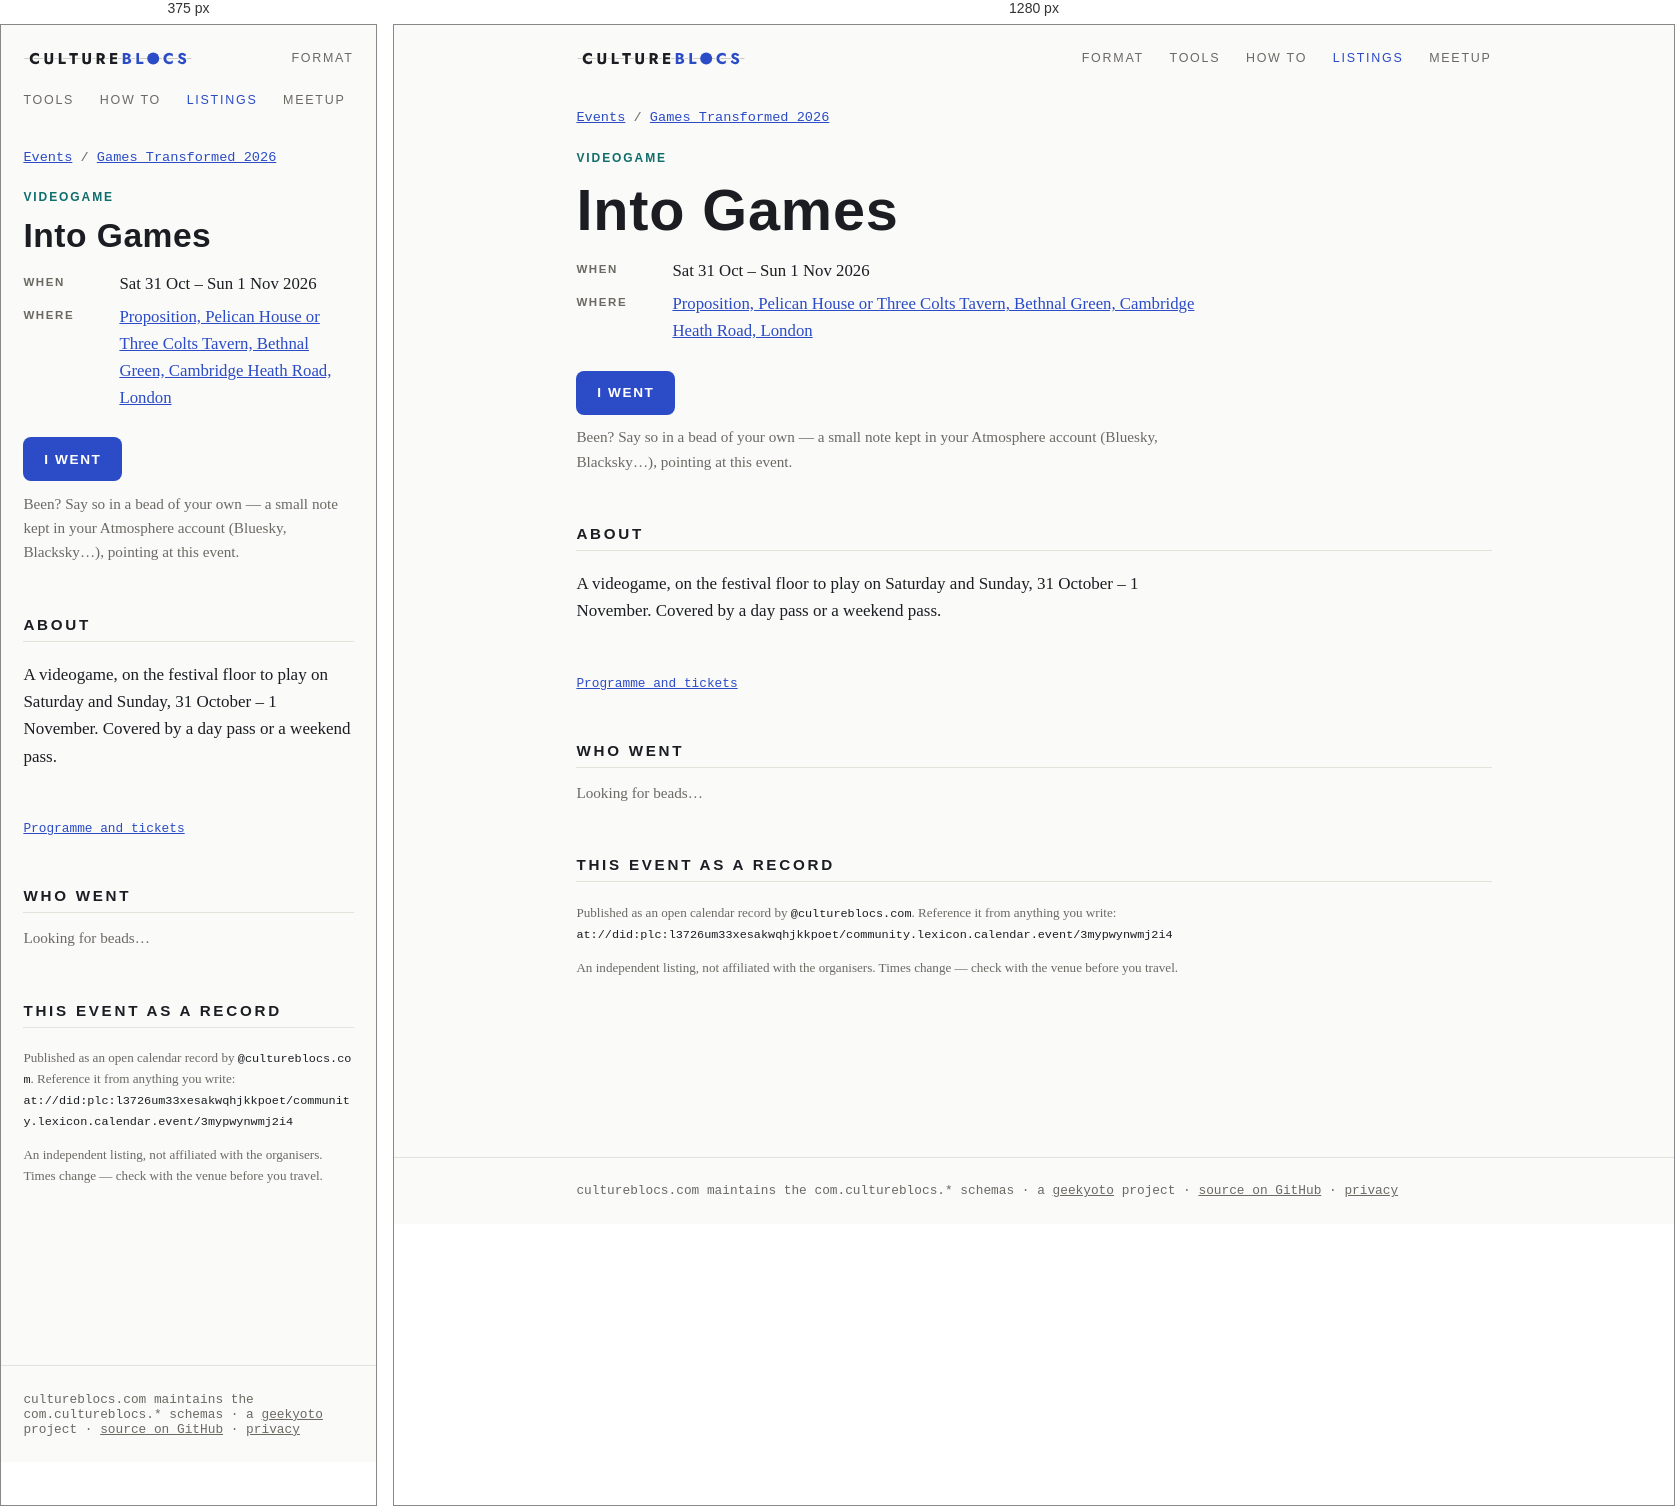
Rendered at 375 px and 1280 px, left to right.

<!-- file: index.html -->
<!doctype html>
<html lang="en">
<head>
<meta charset="utf-8">
<meta name="viewport" content="width=device-width, initial-scale=1">
<title>Into Games — Games Transformed 2026 — CultureBlocs</title>
<meta name="description" content="Sat 31 Oct – Sun 1 Nov 2026 · Proposition, Pelican House or Three Colts Tavern, Bethnal Green. A videogame, on the festival floor to play on Saturday and Sunday, 31 October – 1 November. Covered by a day pass or a weekend pass.">
<link rel="canonical" href="https://www.cultureblocs.com/events/games-transformed/into-games/">
<meta property="og:type" content="website">
<meta property="og:site_name" content="CultureBlocs">
<meta property="og:title" content="Into Games">
<meta property="og:description" content="Sat 31 Oct – Sun 1 Nov 2026 · Proposition, Pelican House or Three Colts Tavern, Bethnal Green">
<meta property="og:url" content="https://www.cultureblocs.com/events/games-transformed/into-games/">
<meta property="og:image" content="https://www.cultureblocs.com/events/games-transformed/into-games/og.png">
<meta property="og:image:width" content="1200">
<meta property="og:image:height" content="630">
<meta name="twitter:card" content="summary_large_image">
<link rel="stylesheet" href="/style.css">
<link rel="stylesheet" href="/events/events.css">
</head>
<body>
<nav>
  <a class="mark" href="/">Culture<span>Blocs</span></a>
  <a class="item" href="/lexicons.html">Format</a>
  <a class="item" href="/apps.html">Tools</a>
  <a class="item" href="/howto.html">How to</a>
  <a class="item" href="/events/" aria-current="page">Listings</a>
  <a class="item" href="/meetup.html">Meetup</a>
</nav>
<main>
  <p class="ev-meta"><a href="/events/">Events</a> / <a href="/events/games-transformed/">Games Transformed 2026</a></p>
  <article class="event-page ev-games">
    <p class="ev-kind">Videogame</p>
    <div class="hero"><h1>Into Games</h1></div>
    <dl class="ev-facts">
      
      <dt>When</dt><dd>Sat 31 Oct – Sun 1 Nov 2026</dd>
      <dt>Where</dt><dd><a href="https://www.openstreetmap.org/search?query=Proposition%2C%20Pelican%20House%20or%20Three%20Colts%20Tavern%2C%20Bethnal%20Green%2C%20Cambridge%20Heath%20Road%2C%20London" rel="noopener">Proposition, Pelican House or Three Colts Tavern, Bethnal Green, Cambridge Heath Road, London</a></dd>
    </dl>
    <p><a class="cta" href="/went/?dir=games-transformed&amp;event=at%3A%2F%2Fdid%3Aplc%3Al3726um33xesakwqhjkkpoet%2Fcommunity.lexicon.calendar.event%2F3mypwynwmj2i4">I went</a></p>
    <p class="ev-intro">Been? Say so in a bead of your own — a small note kept in
    your Atmosphere account (Bluesky, Blacksky…), pointing at this event.</p>
    <section><h2 class="sec">About</h2><p class="ev-desc">A videogame, on the festival floor to play on Saturday and Sunday, 31 October – 1 November. Covered by a day pass or a weekend pass.</p></section>
    <p class="ev-links"><a href="https://www.tickettailor.com/events/gamestransformed/2328476" rel="noopener">Programme and tickets</a></p>
    <section id="who-went" class="who" data-event="at://did:plc:l3726um33xesakwqhjkkpoet/community.lexicon.calendar.event/3mypwynwmj2i4" data-went="/went/?dir=games-transformed&amp;event=at%3A%2F%2Fdid%3Aplc%3Al3726um33xesakwqhjkkpoet%2Fcommunity.lexicon.calendar.event%2F3mypwynwmj2i4" data-said="went">
      <h2 class="sec">Who went</h2>
      <div id="who-items"><p class="ev-intro">Looking for beads…</p></div>
    </section>
    <section>
      <h2 class="sec">This event as a record</h2>
      <p class="ev-ref">Published as an open calendar record by
      <code>@cultureblocs.com</code>. Reference it from anything you write:<br>
      <code>at://did:plc:l3726um33xesakwqhjkkpoet/community.lexicon.calendar.event/3mypwynwmj2i4</code></p>
      <p class="ev-ref">An independent listing, not affiliated with the organisers. Times
      change — check with the venue before you travel.</p>
    </section>
  </article>
</main>
<footer><div class="inner">
  cultureblocs.com maintains the <code>com.cultureblocs.*</code> schemas ·
  a <a href="https://geekyoto.com">geekyoto</a> project ·
  <a href="https://github.com/Geocontrol">source on GitHub</a> ·
  <a href="/privacy.html">privacy</a>
</div></footer>
<script type="module" src="/events/who.js"></script>
</body>
</html>


/* @media block from events.css */
@media (max-width:40rem){
  .chips{flex-wrap:nowrap;overflow-x:auto;scrollbar-width:none;
    margin:0 -1.4rem;padding:0 1.4rem}
  .chips::-webkit-scrollbar{display:none}
  .chip{flex:none}
  .jump{margin:.6rem -1.4rem 0;padding:0 1.4rem .2rem}
  .ev{grid-template-columns:1fr}
  .ev-when{padding-top:0}
  section.day{scroll-margin-top:9rem}
}

/* @media block from events.css */
@media (max-width:40rem){
  .film-find,.film-find input,.film-find select{width:100%}
}